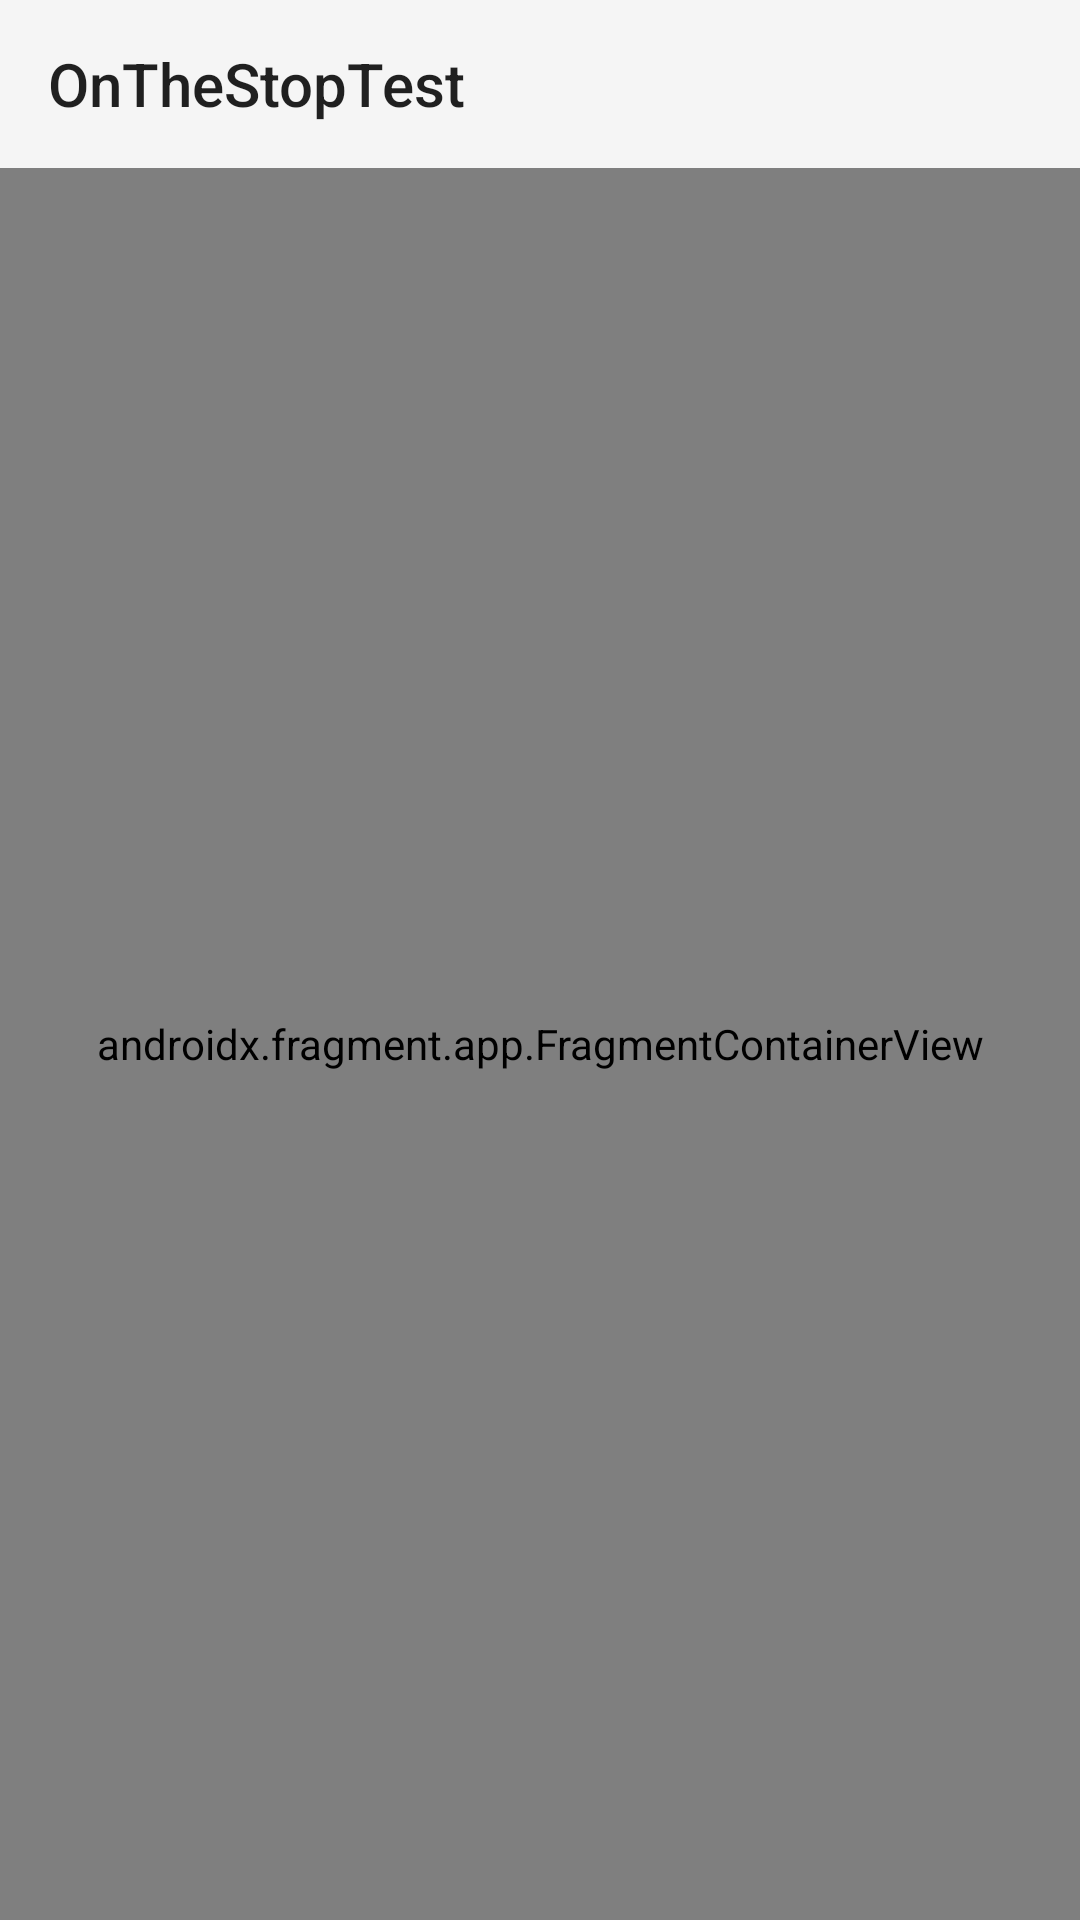

Reconstruct the res/layout file that produces this screen, plus the resources it refers to.
<!-- AndroidManifest.xml: activity theme Theme.OnTheStopTest -->
<!-- res/layout/activity_main.xml -->
<?xml version="1.0" encoding="utf-8"?>
<androidx.constraintlayout.widget.ConstraintLayout xmlns:android="http://schemas.android.com/apk/res/android"
    xmlns:app="http://schemas.android.com/apk/res-auto"
    android:layout_width="match_parent"
    android:layout_height="match_parent">

    <com.google.android.material.appbar.AppBarLayout
        android:id="@+id/appBar"
        android:layout_width="0dp"
        android:layout_height="wrap_content"
        app:layout_constraintEnd_toEndOf="parent"
        app:layout_constraintStart_toStartOf="parent"
        app:layout_constraintTop_toTopOf="parent">

        <androidx.appcompat.widget.Toolbar
            android:id="@+id/toolbar"
            android:layout_width="match_parent"
            android:layout_height="wrap_content"
            app:title="@string/app_name" />

    </com.google.android.material.appbar.AppBarLayout>

    <androidx.fragment.app.FragmentContainerView
        android:name="androidx.navigation.fragment.NavHostFragment"
        app:navGraph="@navigation/main_graph"
        app:defaultNavHost="true"
        android:id="@+id/main_content"
        android:layout_width="0dp"
        android:layout_height="0dp"
        app:layout_constraintEnd_toEndOf="parent"
        app:layout_constraintStart_toStartOf="parent"
        app:layout_constraintTop_toBottomOf="@+id/appBar"
        app:layout_constraintBottom_toBottomOf="parent"/>

</androidx.constraintlayout.widget.ConstraintLayout>
<!-- resources referenced by this layout -->
<resources>
  <string name="app_name">OnTheStopTest</string>
  <style name="Theme.OnTheStopTest" parent="Theme.AppCompat.Light.NoActionBar" />
</resources>
